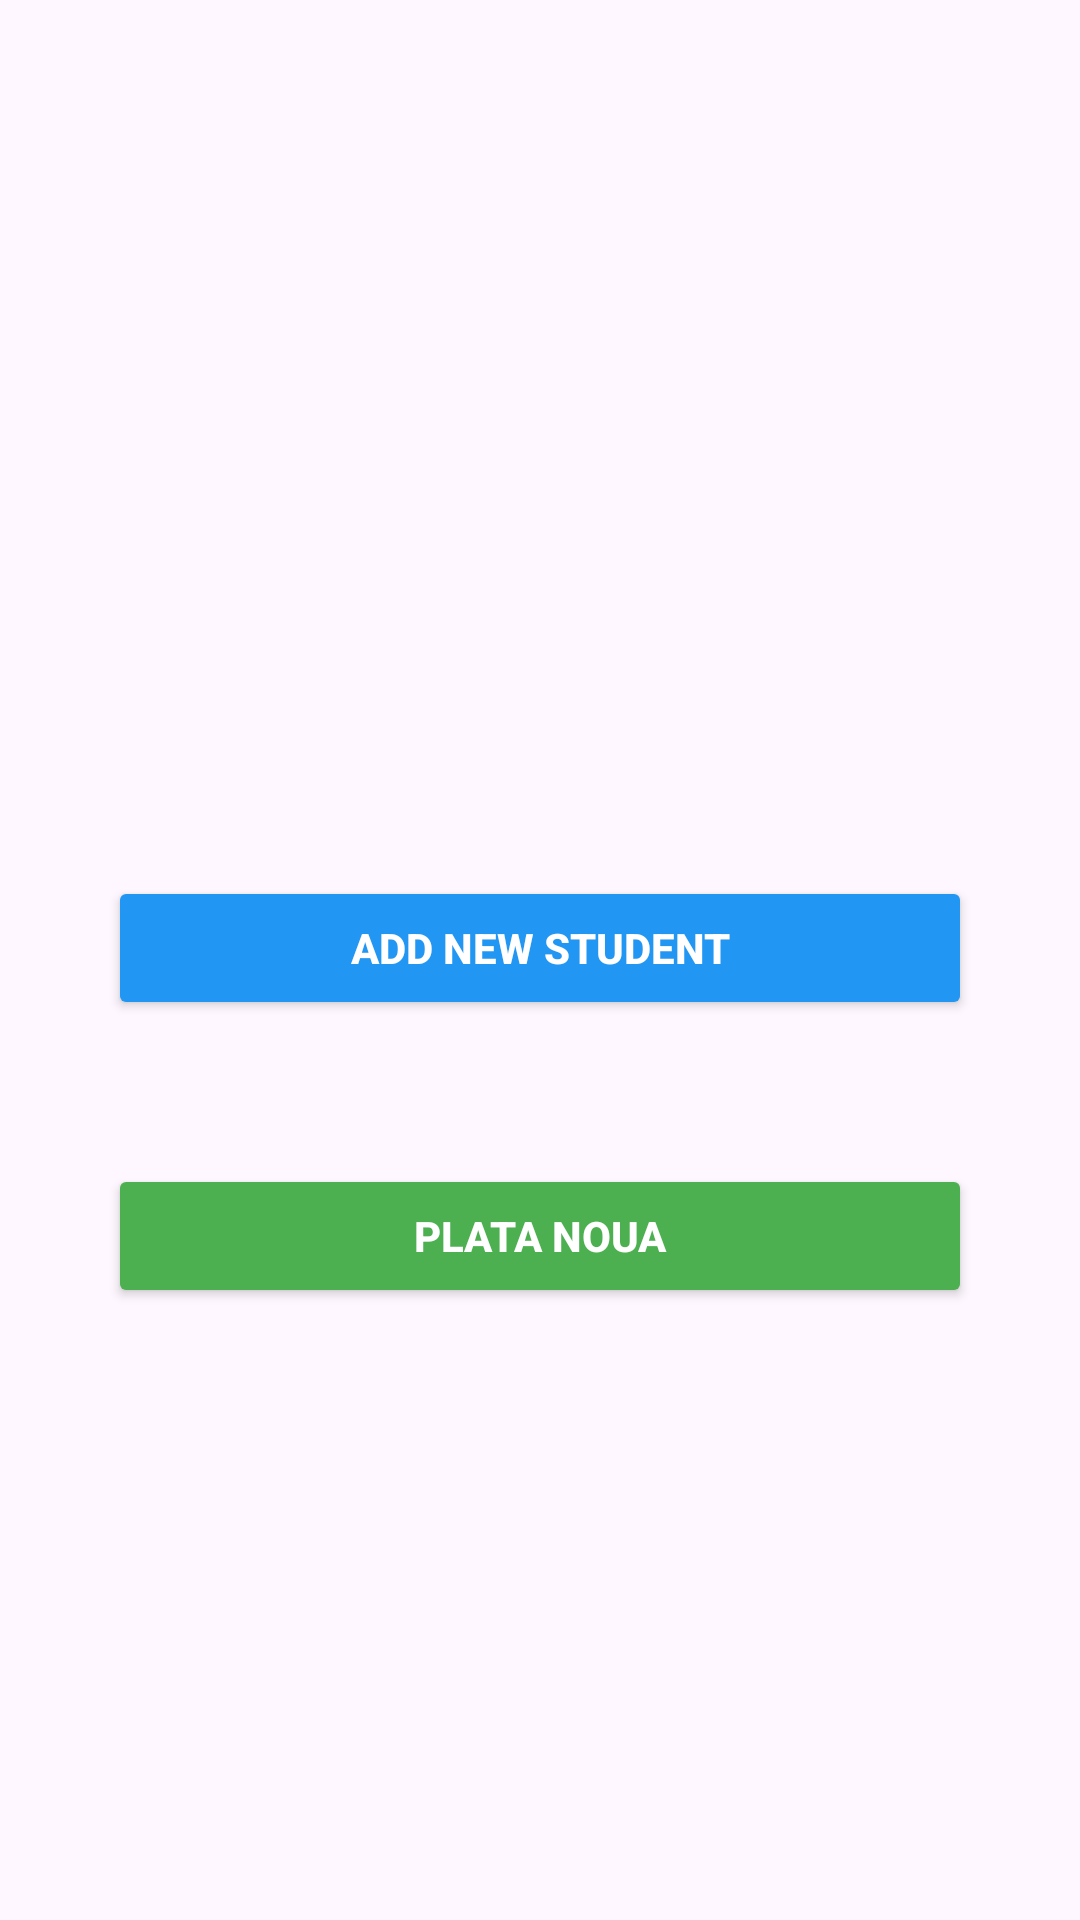

Produce the Android XML layout that renders to this screen, including the resource entries it uses.
<!-- AndroidManifest.xml: application theme Theme.CantinaOnline -->
<!-- res/layout/activity_admin.xml -->
<?xml version="1.0" encoding="utf-8"?>
<androidx.constraintlayout.widget.ConstraintLayout xmlns:android="http://schemas.android.com/apk/res/android"
    xmlns:app="http://schemas.android.com/apk/res-auto"
    xmlns:tools="http://schemas.android.com/tools"
    android:id="@+id/main"
    android:layout_width="match_parent"
    android:layout_height="match_parent"
    tools:context=".AdminActivity">


    
    <Button
        android:id="@+id/addStudentButton"
        android:layout_width="0dp"
        android:layout_height="wrap_content"
        android:layout_marginTop="292dp"
        android:backgroundTint="#2196F3"
        android:text="Add New Student"
        android:textColor="#FFFFFF"
        android:textStyle="bold"
        android:visibility="visible"
        app:layout_constraintEnd_toEndOf="parent"
        app:layout_constraintStart_toStartOf="parent"
        app:layout_constraintTop_toTopOf="parent"
        app:layout_constraintWidth_percent="0.8" />

    <Button
        android:id="@+id/payButton"
        android:layout_width="0dp"
        android:layout_height="wrap_content"
        android:layout_marginTop="48dp"
        android:backgroundTint="#4CAF50"
        android:text="Plata Noua"
        android:textColor="#FFFFFF"
        android:textStyle="bold"
        android:visibility="visible"
        app:layout_constraintEnd_toEndOf="parent"
        app:layout_constraintStart_toStartOf="parent"
        app:layout_constraintTop_toBottomOf="@id/addStudentButton"
        app:layout_constraintWidth_percent="0.8" />



</androidx.constraintlayout.widget.ConstraintLayout>
<!-- resources referenced by this layout -->
<resources>
  <style name="Theme.CantinaOnline" parent="Base.Theme.CantinaOnline" />
  <style name="Base.Theme.CantinaOnline" parent="Theme.Material3.DayNight.NoActionBar">
          
          
      </style>
</resources>
